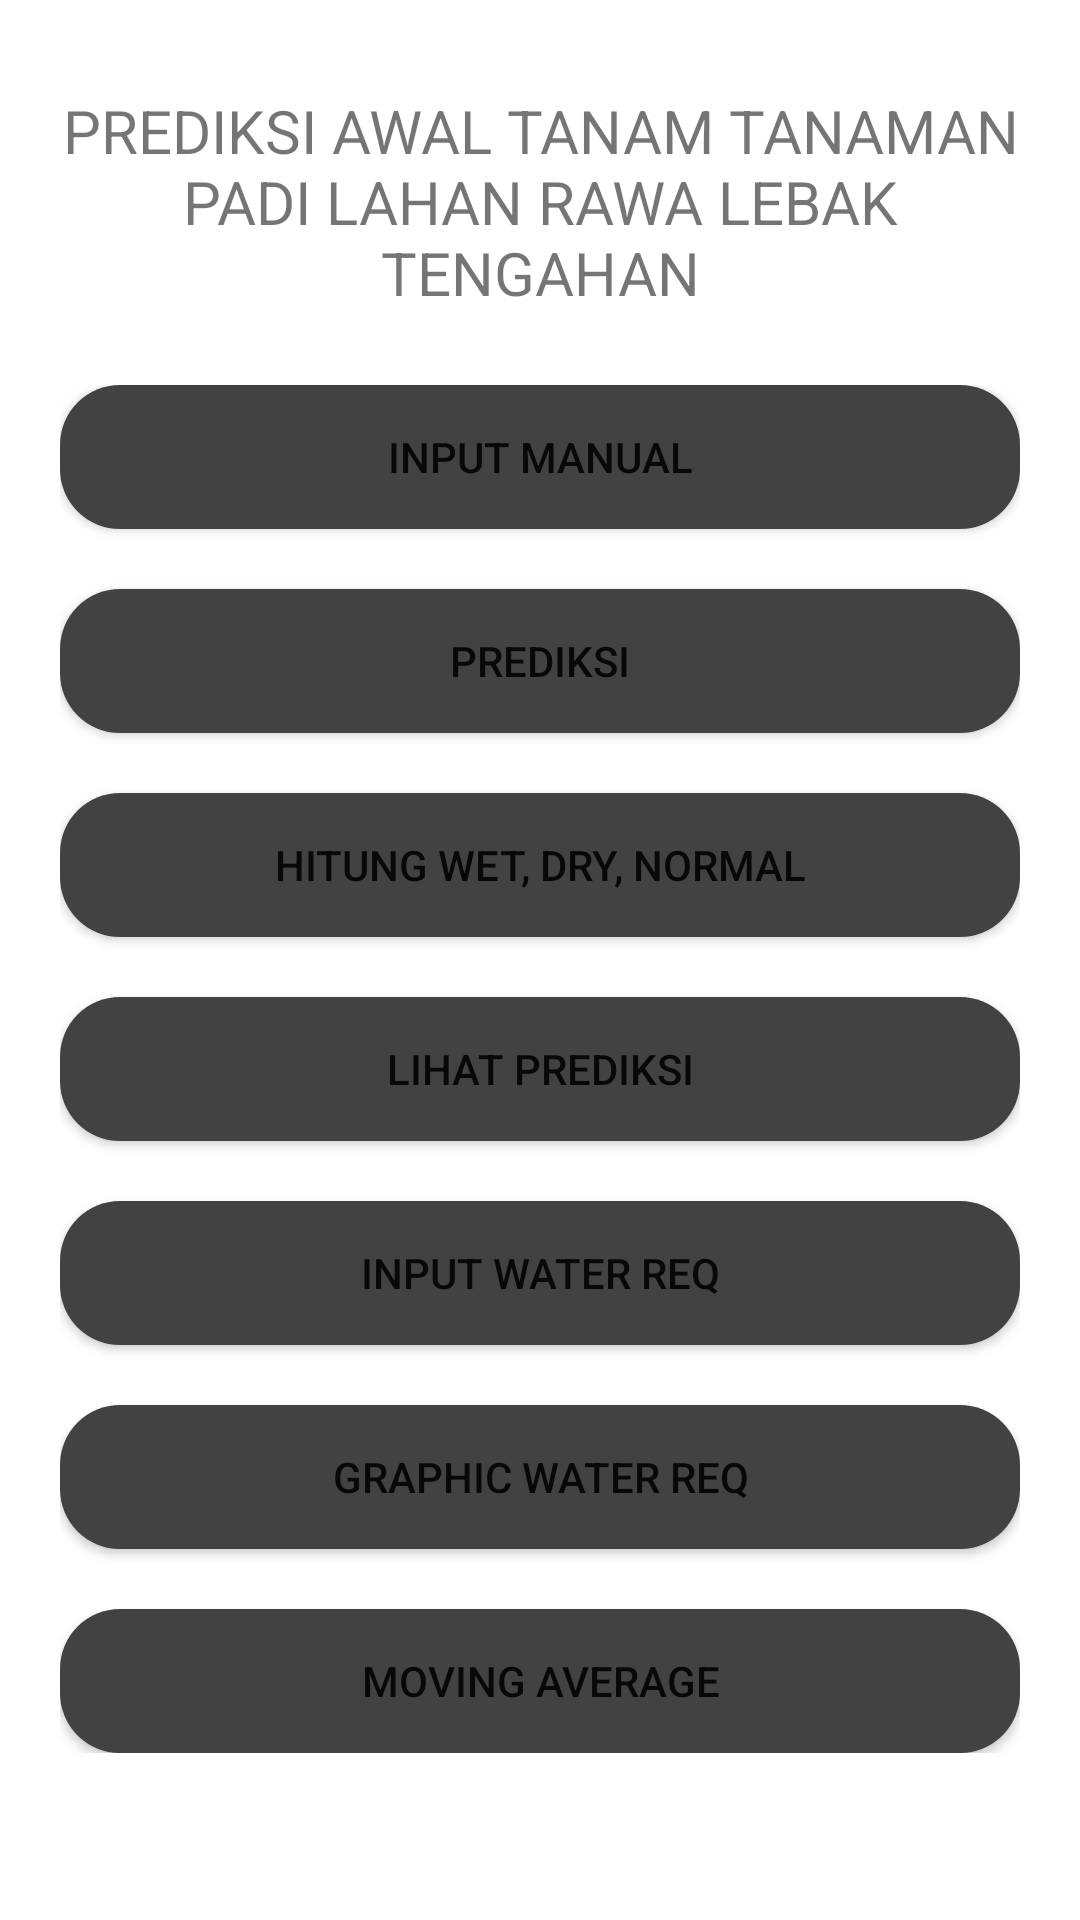

This screen was rendered from an Android layout file. Write that file and the resources it references.
<!-- AndroidManifest.xml: application theme Theme.AplikasiTugasAkhir -->
<!-- res/layout/activity_main.xml -->
<?xml version="1.0" encoding="utf-8"?>
<RelativeLayout xmlns:android="http://schemas.android.com/apk/res/android"
    xmlns:app="http://schemas.android.com/apk/res-auto"
    xmlns:tools="http://schemas.android.com/tools"
    android:layout_width="match_parent"
    android:layout_height="match_parent"
    android:padding="20dp"
    tools:context=".MainActivity">

    <TextView
        android:id="@+id/tv_title_main"
        android:layout_width="match_parent"
        android:layout_height="wrap_content"
        android:text="PREDIKSI AWAL TANAM TANAMAN PADI LAHAN RAWA LEBAK TENGAHAN"
        android:textSize="20dp"
        android:textAlignment="center"
        android:layout_marginTop="10dp"/>
    <LinearLayout
        android:layout_width="match_parent"
        android:layout_height="wrap_content"
        android:layout_marginTop="24dp"
        android:orientation="vertical"
        android:layout_below="@id/tv_title_main">

        <Button
            android:id="@+id/bt_inputmn"
            android:layout_width="match_parent"
            android:layout_height="wrap_content"
            android:text="Input Manual"
            android:background="@drawable/button"
            />
        <Button
            android:layout_marginTop="20dp"
            android:id="@+id/bt_tambahprediksi"
            android:layout_width="match_parent"
            android:layout_height="wrap_content"
            android:text="Prediksi"
            android:background="@drawable/button"
            />
        <Button
            android:layout_marginTop="20dp"
            android:id="@+id/bt_wet_dry_normal"
            android:layout_width="match_parent"
            android:layout_height="wrap_content"
            android:text="Hitung Wet, Dry, Normal"
            android:background="@drawable/button"
            />

        <Button
            android:layout_marginTop="20dp"
            android:id="@+id/bt_liat_prediksi"
            android:layout_width="match_parent"
            android:layout_height="wrap_content"
            android:text="Lihat Prediksi"
            android:background="@drawable/button"
            />

        <Button
            android:layout_marginTop="20dp"
            android:id="@+id/bt_input_water_req"
            android:layout_width="match_parent"
            android:layout_height="wrap_content"
            android:text="Input Water Req"
            android:background="@drawable/button"
            />

        <Button
            android:layout_marginTop="20dp"
            android:id="@+id/bt_graphic_water_req"
            android:layout_width="match_parent"
            android:layout_height="wrap_content"
            android:text="Graphic Water Req"
            android:background="@drawable/button"
            />

        <Button
            android:layout_marginTop="20dp"
            android:id="@+id/bt_moving_avg"
            android:layout_width="match_parent"
            android:layout_height="wrap_content"
            android:text="Moving Average"
            android:background="@drawable/button"
            />

    </LinearLayout>

</RelativeLayout>
<!-- resources referenced by this layout -->
<resources>
  <!-- drawable button (drawable) -->
  <?xml version="1.0" encoding="utf-8"?>
  <shape xmlns:android="http://schemas.android.com/apk/res/android">
      <corners android:radius="20dp"/>
      <solid android:color="@color/cardview_dark_background"/>
  
  </shape>
  <style name="Theme.AplikasiTugasAkhir" parent="Theme.MaterialComponents.DayNight.DarkActionBar">
          
          <item name="colorPrimary">@color/purple_500</item>
          <item name="colorPrimaryVariant">@color/purple_700</item>
          <item name="colorOnPrimary">@color/white</item>
          
          <item name="colorSecondary">@color/teal_200</item>
          <item name="colorSecondaryVariant">@color/teal_700</item>
          <item name="colorOnSecondary">@color/black</item>
          
          <item name="android:statusBarColor" tools:targetApi="l">?attr/colorPrimaryVariant</item>
          
      </style>
  <!-- not gathered from this repository: default colours our renderer supplied (Android Studio template values) -->
  <color name="purple_500">#FF6200EE</color>
  <color name="purple_700">#FF3700B3</color>
  <color name="teal_200">#FF03DAC5</color>
  <color name="teal_700">#FF018786</color>
  <color name="black">#FF000000</color>
  <color name="white">#FFFFFFFF</color>
</resources>
